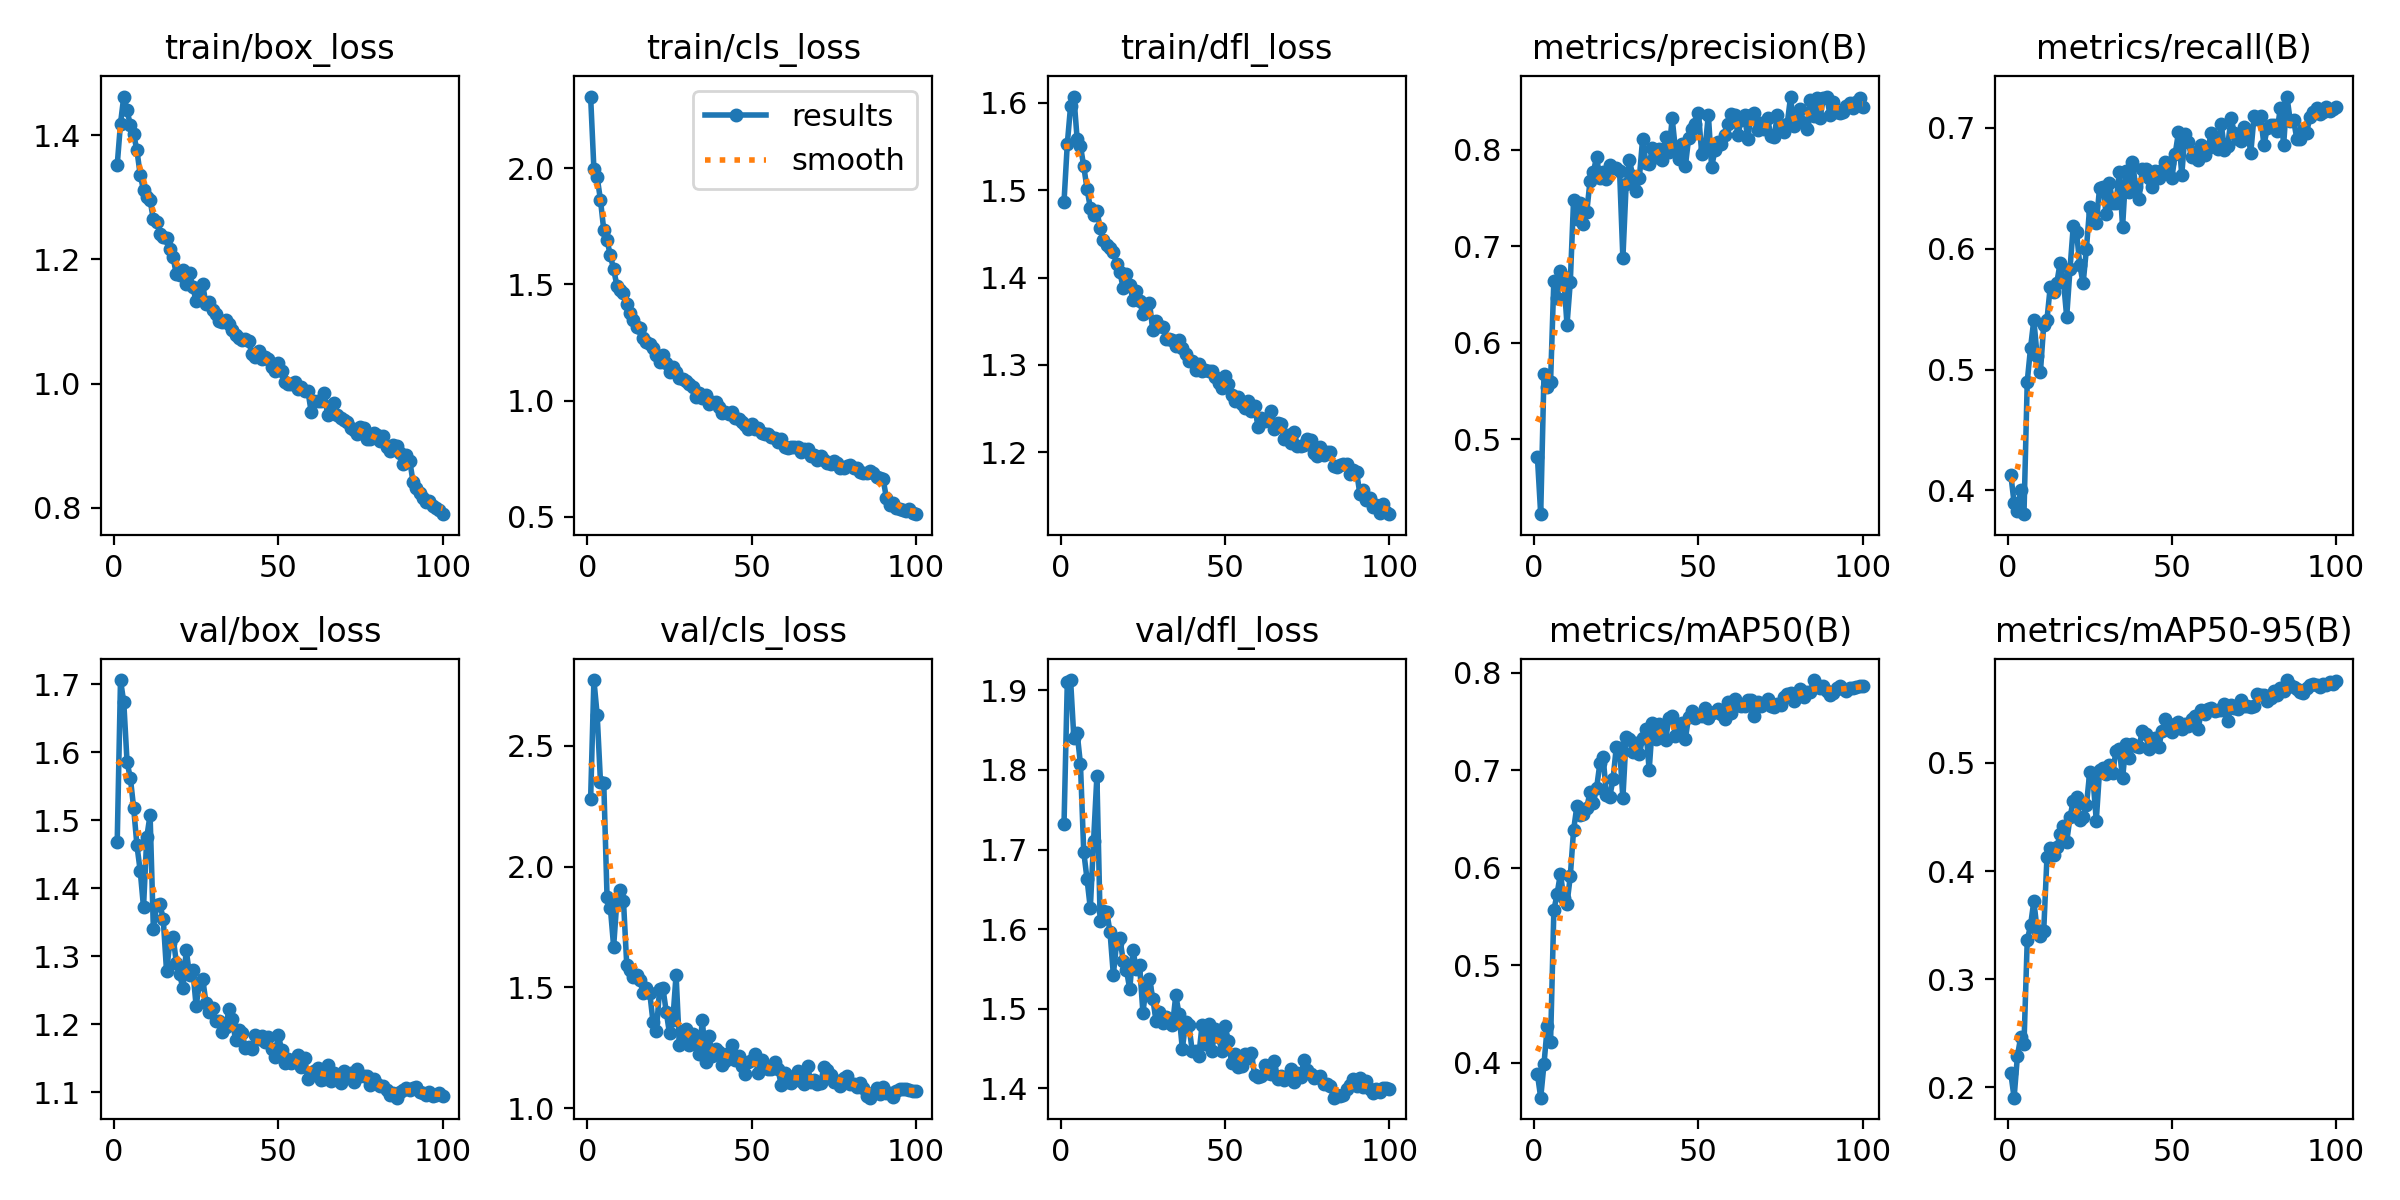

Values plotted in this chart, from the file beside it:
epoch, time, train/box_loss, train/cls_loss, train/dfl_loss, metrics/precision(B), metrics/recall(B), metrics/mAP50(B), metrics/mAP50-95(B), val/box_loss, val/cls_loss, val/dfl_loss, lr/pg0, lr/pg1, lr/pg2
1, 56.76, 1.352, 2.309, 1.487, 0.4814, 0.413, 0.3886, 0.2131, 1.468, 2.278, 1.732, 0.0004735, 0.0004735, 0.0004735
2, 108.2, 1.419, 1.997, 1.553, 0.4223, 0.3894, 0.3643, 0.1905, 1.706, 2.772, 1.91, 0.0009404, 0.0009404, 0.0009404
3, 158.7, 1.462, 1.961, 1.597, 0.5679, 0.3831, 0.3988, 0.2287, 1.673, 2.627, 1.913, 0.001398, 0.001398, 0.001398
4, 210.2, 1.44, 1.864, 1.607, 0.5537, 0.3999, 0.4374, 0.2464, 1.585, 2.35, 1.84, 0.001387, 0.001387, 0.001387
5, 260.1, 1.416, 1.734, 1.558, 0.5595, 0.3802, 0.4215, 0.2399, 1.562, 2.347, 1.846, 0.001372, 0.001372, 0.001372
6, 310.2, 1.402, 1.69, 1.551, 0.6645, 0.49, 0.5562, 0.3362, 1.518, 1.872, 1.807, 0.001358, 0.001358, 0.001358
7, 359.7, 1.376, 1.625, 1.528, 0.6468, 0.5178, 0.5735, 0.3497, 1.463, 1.83, 1.697, 0.001344, 0.001344, 0.001344
8, 410.7, 1.336, 1.565, 1.502, 0.6739, 0.5411, 0.5939, 0.3723, 1.425, 1.669, 1.663, 0.00133, 0.00133, 0.00133
9, 460.8, 1.312, 1.495, 1.48, 0.6686, 0.5113, 0.5695, 0.3456, 1.372, 1.859, 1.626, 0.001316, 0.001316, 0.001316
10, 510.6, 1.301, 1.475, 1.472, 0.6186, 0.4977, 0.5632, 0.3403, 1.475, 1.903, 1.711, 0.001302, 0.001302, 0.001302
11, 560.6, 1.295, 1.464, 1.476, 0.6628, 0.5365, 0.5912, 0.3443, 1.508, 1.857, 1.792, 0.001288, 0.001288, 0.001288
12, 611.2, 1.265, 1.414, 1.457, 0.748, 0.5413, 0.6385, 0.4132, 1.339, 1.591, 1.61, 0.001273, 0.001273, 0.001273
13, 661.3, 1.261, 1.375, 1.444, 0.7288, 0.5685, 0.663, 0.4213, 1.375, 1.572, 1.623, 0.001259, 0.001259, 0.001259
14, 711.1, 1.242, 1.347, 1.437, 0.7454, 0.564, 0.6537, 0.4144, 1.376, 1.542, 1.622, 0.001245, 0.001245, 0.001245
15, 760.5, 1.236, 1.317, 1.434, 0.7231, 0.5718, 0.6547, 0.4223, 1.355, 1.549, 1.596, 0.001231, 0.001231, 0.001231
16, 811, 1.234, 1.312, 1.429, 0.7355, 0.5882, 0.6615, 0.4339, 1.279, 1.529, 1.543, 0.001217, 0.001217, 0.001217
17, 861.1, 1.218, 1.271, 1.415, 0.7674, 0.5737, 0.6773, 0.4421, 1.32, 1.475, 1.583, 0.001203, 0.001203, 0.001203
18, 910.9, 1.203, 1.251, 1.406, 0.7765, 0.5436, 0.6664, 0.427, 1.328, 1.498, 1.588, 0.001189, 0.001189, 0.001189
19, 961, 1.176, 1.242, 1.388, 0.7927, 0.5829, 0.6816, 0.4496, 1.29, 1.476, 1.56, 0.001174, 0.001174, 0.001174
20, 1011, 1.176, 1.227, 1.404, 0.7707, 0.6188, 0.7069, 0.4652, 1.273, 1.354, 1.549, 0.00116, 0.00116, 0.00116
21, 1060, 1.183, 1.196, 1.391, 0.7775, 0.6134, 0.7132, 0.4682, 1.253, 1.319, 1.525, 0.001146, 0.001146, 0.001146
22, 1110, 1.16, 1.167, 1.374, 0.7695, 0.5863, 0.6747, 0.4472, 1.309, 1.495, 1.573, 0.001132, 0.001132, 0.001132
23, 1160, 1.178, 1.194, 1.385, 0.7846, 0.5713, 0.6726, 0.4503, 1.272, 1.497, 1.549, 0.001118, 0.001118, 0.001118
24, 1210, 1.156, 1.16, 1.373, 0.7817, 0.5999, 0.6907, 0.4608, 1.28, 1.399, 1.554, 0.001104, 0.001104, 0.001104
25, 1261, 1.132, 1.124, 1.358, 0.781, 0.6348, 0.7239, 0.4912, 1.227, 1.309, 1.495, 0.001089, 0.001089, 0.001089
26, 1311, 1.138, 1.144, 1.368, 0.7784, 0.6297, 0.7224, 0.485, 1.259, 1.363, 1.528, 0.001075, 0.001075, 0.001075
27, 1360, 1.16, 1.121, 1.371, 0.6876, 0.6209, 0.6714, 0.4467, 1.267, 1.552, 1.538, 0.001061, 0.001061, 0.001061
28, 1410, 1.128, 1.099, 1.34, 0.7648, 0.6503, 0.7345, 0.4932, 1.232, 1.259, 1.513, 0.001047, 0.001047, 0.001047
29, 1461, 1.131, 1.094, 1.35, 0.789, 0.6514, 0.7324, 0.495, 1.218, 1.284, 1.485, 0.001033, 0.001033, 0.001033
30, 1511, 1.119, 1.084, 1.344, 0.7732, 0.629, 0.7191, 0.4893, 1.223, 1.326, 1.496, 0.001019, 0.001019, 0.001019
31, 1561, 1.113, 1.072, 1.344, 0.7569, 0.6544, 0.7275, 0.4982, 1.205, 1.261, 1.482, 0.001005, 0.001005, 0.001005
32, 1611, 1.101, 1.058, 1.33, 0.7706, 0.6375, 0.7162, 0.4909, 1.204, 1.308, 1.49, 0.0009904, 0.0009904, 0.0009904
33, 1662, 1.099, 1.015, 1.329, 0.8113, 0.6377, 0.7329, 0.5112, 1.189, 1.263, 1.484, 0.0009763, 0.0009763, 0.0009763
34, 1711, 1.103, 1.031, 1.328, 0.7864, 0.6632, 0.742, 0.5131, 1.195, 1.225, 1.479, 0.0009621, 0.0009621, 0.0009621
35, 1761, 1.095, 1.011, 1.321, 0.7852, 0.6178, 0.7001, 0.4857, 1.222, 1.363, 1.517, 0.000948, 0.000948, 0.000948
36, 1812, 1.087, 1.023, 1.328, 0.802, 0.6644, 0.7482, 0.5171, 1.207, 1.19, 1.493, 0.0009339, 0.0009339, 0.0009339
37, 1864, 1.079, 0.9838, 1.319, 0.793, 0.6471, 0.7318, 0.5042, 1.177, 1.299, 1.449, 0.0009197, 0.0009197, 0.0009197
38, 1914, 1.074, 0.9917, 1.312, 0.8007, 0.6719, 0.7477, 0.5171, 1.192, 1.215, 1.483, 0.0009056, 0.0009056, 0.0009056
39, 1964, 1.07, 0.9951, 1.305, 0.79, 0.6512, 0.7437, 0.5158, 1.187, 1.243, 1.479, 0.0008914, 0.0008914, 0.0008914
40, 2014, 1.072, 0.9737, 1.305, 0.8137, 0.6413, 0.7313, 0.5145, 1.165, 1.233, 1.447, 0.0008773, 0.0008773, 0.0008773
41, 2064, 1.068, 0.9465, 1.294, 0.7978, 0.6657, 0.7535, 0.5296, 1.167, 1.179, 1.447, 0.0008631, 0.0008631, 0.0008631
42, 2114, 1.047, 0.9503, 1.301, 0.8326, 0.6658, 0.7558, 0.5263, 1.163, 1.194, 1.441, 0.000849, 0.000849, 0.000849
43, 2162, 1.043, 0.9432, 1.293, 0.7998, 0.6586, 0.7354, 0.5133, 1.184, 1.23, 1.48, 0.0008348, 0.0008348, 0.0008348
44, 2212, 1.052, 0.9496, 1.295, 0.7908, 0.6513, 0.7416, 0.5174, 1.178, 1.261, 1.456, 0.0008207, 0.0008207, 0.0008207
45, 2262, 1.04, 0.9266, 1.293, 0.8065, 0.6644, 0.7482, 0.5233, 1.183, 1.199, 1.481, 0.0008065, 0.0008065, 0.0008065
46, 2313, 1.043, 0.9205, 1.293, 0.7828, 0.6583, 0.7317, 0.5145, 1.174, 1.215, 1.447, 0.0007924, 0.0007924, 0.0007924
47, 2363, 1.04, 0.9067, 1.286, 0.812, 0.6655, 0.7549, 0.5298, 1.181, 1.172, 1.475, 0.0007782, 0.0007782, 0.0007782
48, 2412, 1.028, 0.8955, 1.279, 0.8221, 0.6714, 0.761, 0.5402, 1.163, 1.142, 1.465, 0.0007641, 0.0007641, 0.0007641
49, 2463, 1.021, 0.8766, 1.273, 0.8269, 0.6712, 0.7531, 0.5303, 1.152, 1.191, 1.447, 0.0007499, 0.0007499, 0.0007499
50, 2513, 1.033, 0.8988, 1.287, 0.838, 0.6585, 0.7569, 0.5284, 1.185, 1.201, 1.478, 0.0007358, 0.0007358, 0.0007358
51, 2563, 1.021, 0.8787, 1.278, 0.7955, 0.6785, 0.7558, 0.536, 1.163, 1.223, 1.46, 0.0007216, 0.0007216, 0.0007216
52, 2612, 1.003, 0.8797, 1.266, 0.8008, 0.6962, 0.7639, 0.5378, 1.143, 1.145, 1.432, 0.0007075, 0.0007075, 0.0007075
53, 2662, 0.9996, 0.8582, 1.259, 0.8366, 0.661, 0.7532, 0.5316, 1.15, 1.2, 1.443, 0.0006934, 0.0006934, 0.0006934
54, 2713, 0.9993, 0.8562, 1.263, 0.782, 0.6952, 0.7588, 0.5363, 1.143, 1.171, 1.426, 0.0006792, 0.0006792, 0.0006792
55, 2764, 1.003, 0.8549, 1.255, 0.7997, 0.6881, 0.7593, 0.534, 1.146, 1.163, 1.429, 0.0006651, 0.0006651, 0.0006651
56, 2814, 0.9909, 0.8436, 1.251, 0.8086, 0.6757, 0.7626, 0.5402, 1.155, 1.16, 1.443, 0.0006509, 0.0006509, 0.0006509
57, 2864, 0.9953, 0.8373, 1.258, 0.8066, 0.6796, 0.7575, 0.5436, 1.137, 1.19, 1.438, 0.0006368, 0.0006368, 0.0006368
58, 2914, 0.9875, 0.8234, 1.247, 0.8158, 0.6731, 0.7527, 0.5312, 1.15, 1.16, 1.444, 0.0006226, 0.0006226, 0.0006226
59, 2964, 0.9885, 0.8343, 1.253, 0.8266, 0.6856, 0.7701, 0.5491, 1.12, 1.096, 1.417, 0.0006085, 0.0006085, 0.0006085
60, 3012, 0.9552, 0.8005, 1.229, 0.8374, 0.6779, 0.7581, 0.5449, 1.127, 1.145, 1.414, 0.0005943, 0.0005943, 0.0005943
... 40 more rows
